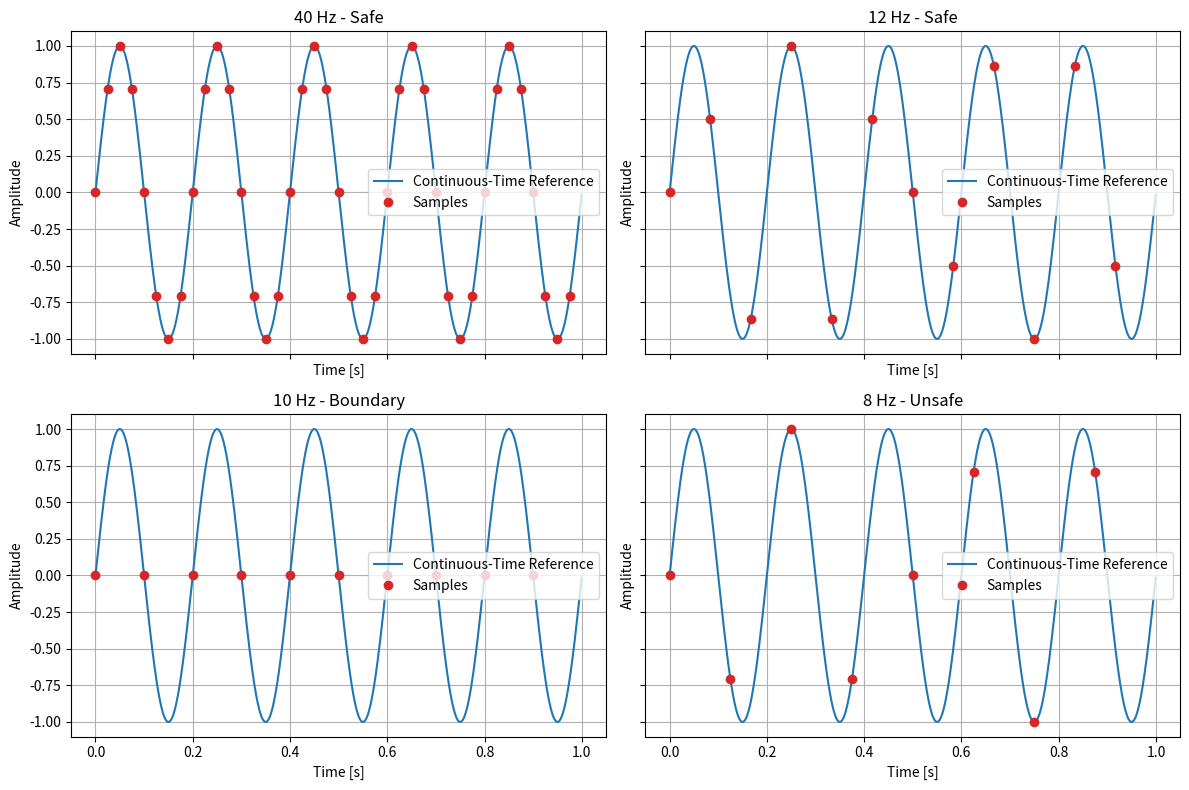
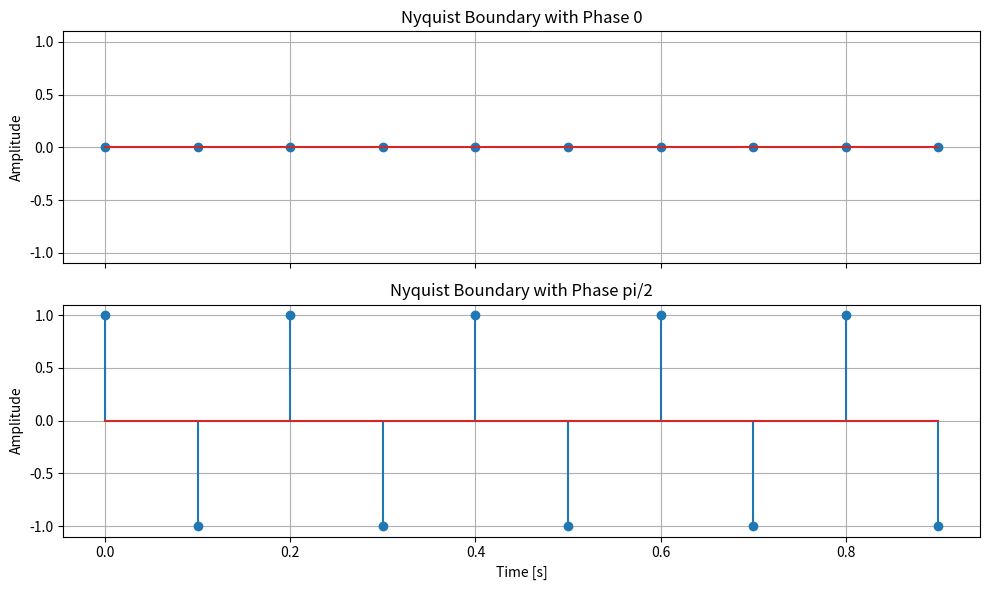

These charts were generated, in order, by the following Python code:
import numpy as np
import matplotlib.pyplot as plt
signal_frequency = 5  # Hz
duration = 1  # s
reference_rate = 2000  # points per second
sample_rates = [40, 12, 10, 8]
nyquist_rate = 2 * signal_frequency
print("Signal frequency:", signal_frequency, "Hz")
print("Nyquist rate:", nyquist_rate, "Hz")
print("Sampling frequencies:", sample_rates)
reference_time = np.arange(0, duration, 1 / reference_rate)
reference_signal = np.sin(2 * np.pi * signal_frequency * reference_time)
fig, axes = plt.subplots(2, 2, figsize=(12, 8), sharex=True, sharey=True)
axes = axes.flatten()
for index, sample_rate in enumerate(sample_rates):
    if sample_rate > nyquist_rate:
        status = "Safe"
    elif sample_rate == nyquist_rate:
        status = "Boundary"
    else:
        status = "Unsafe"
    sample_interval = 1 / sample_rate
    sample_time = np.arange(0, duration, sample_interval)
    sampled_signal = np.sin(2 * np.pi * signal_frequency * sample_time)
    axis = axes[index]
    axis.plot(reference_time, reference_signal, color="tab:blue", label="Continuous-Time Reference")
    axis.plot(sample_time, sampled_signal, marker="o", linestyle="none", color="tab:red", label="Samples")
    axis.set_title(f"{sample_rate} Hz - {status}")
    axis.set_xlabel("Time [s]")
    axis.set_ylabel("Amplitude")
    axis.legend()
    axis.grid(True)
    print(f"{sample_rate} Hz: {status}, {sample_rate / signal_frequency} samples per period, {len(sampled_signal)} total samples")
boundary_rate = nyquist_rate
boundary_time = np.arange(0, duration, 1 / boundary_rate)
zero_phase_samples = np.sin(2 * np.pi * signal_frequency * boundary_time)
shifted_phase_samples = np.sin(2 * np.pi * signal_frequency * boundary_time + np.pi / 2)
print("Boundary samples with phase 0:", zero_phase_samples)
print("Boundary samples with phase pi/2:", shifted_phase_samples)
boundary_fig, boundary_axes = plt.subplots(2, 1, figsize=(10, 6), sharex=True, sharey=True)
boundary_axes[0].stem(boundary_time, zero_phase_samples)
boundary_axes[0].set_title("Nyquist Boundary with Phase 0")
boundary_axes[0].set_ylabel("Amplitude")
boundary_axes[0].grid(True)
boundary_axes[1].stem(boundary_time, shifted_phase_samples)
boundary_axes[1].set_title("Nyquist Boundary with Phase pi/2")
boundary_axes[1].set_xlabel("Time [s]")
boundary_axes[1].set_ylabel("Amplitude")
boundary_axes[1].grid(True)
fig.tight_layout()
boundary_fig.tight_layout()
plt.show()
